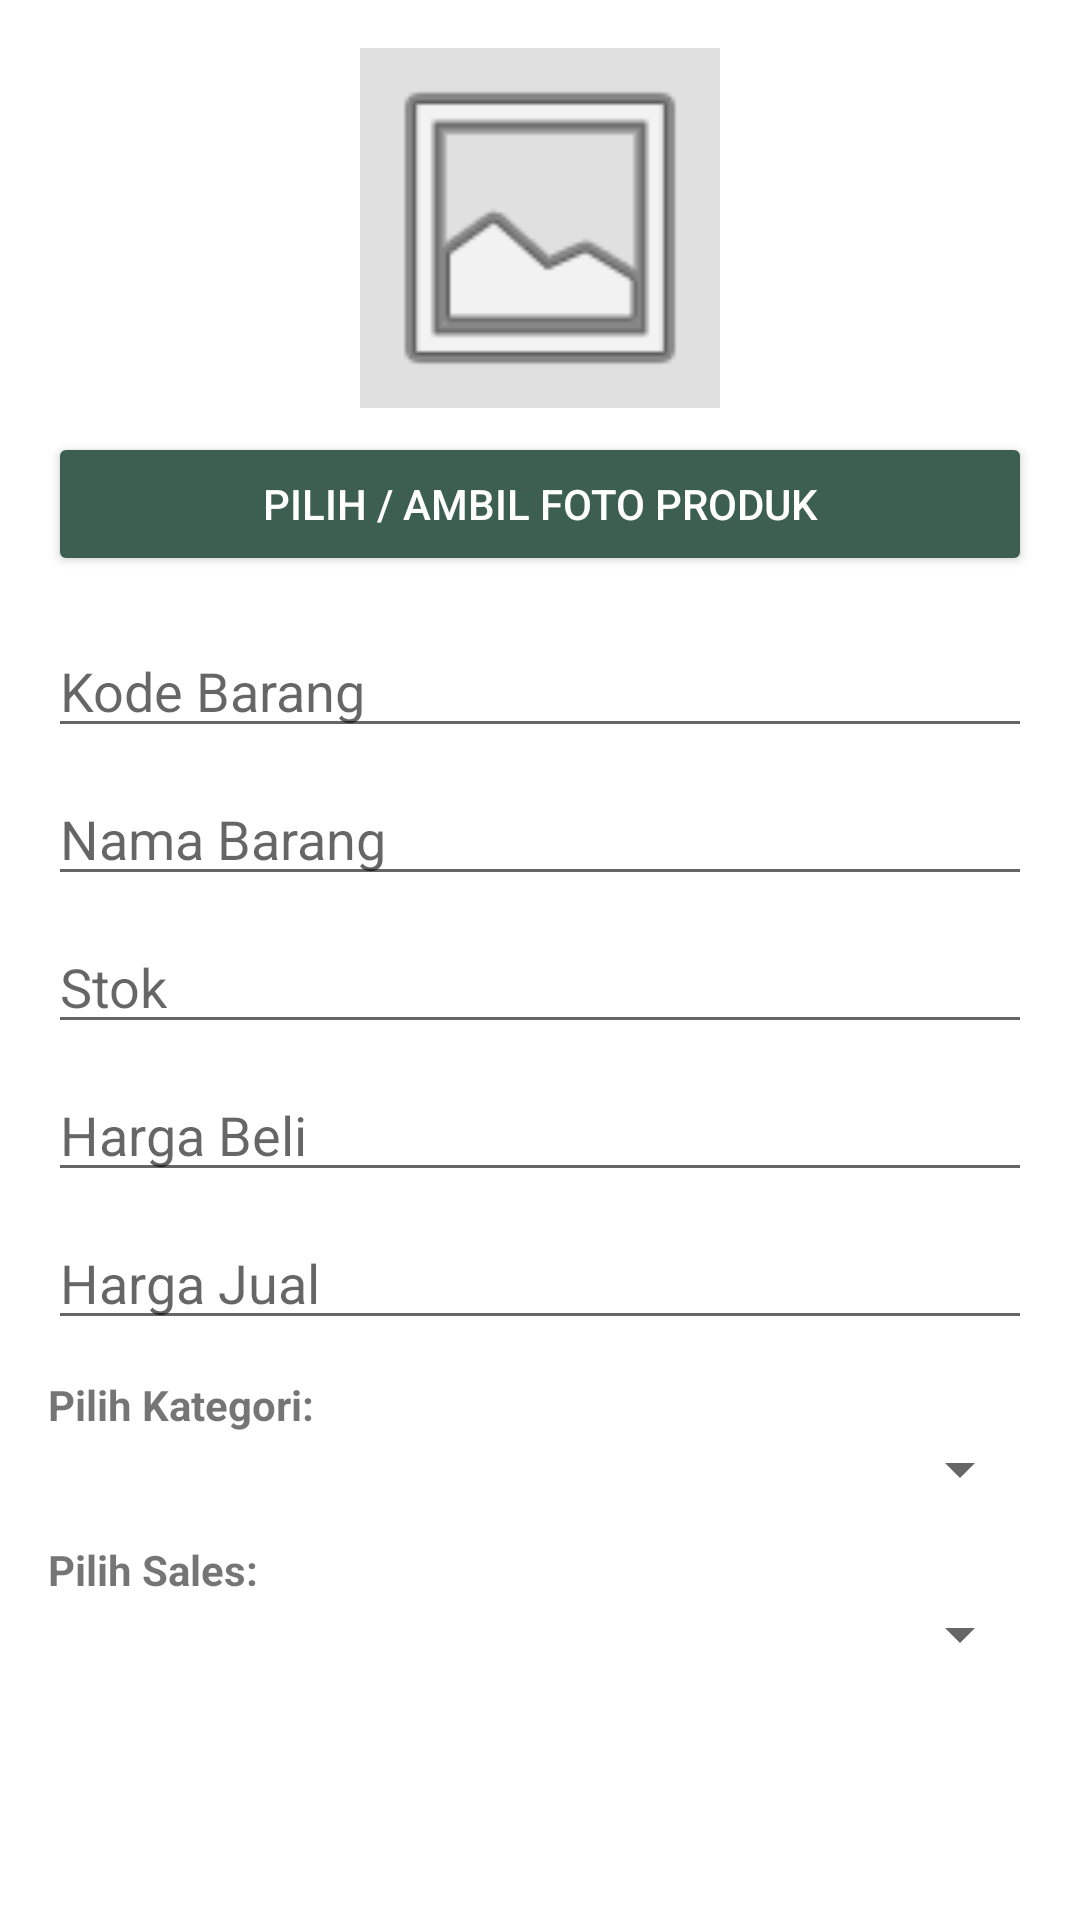

Produce the Android XML layout that renders to this screen, including the resource entries it uses.
<!-- AndroidManifest.xml: application theme Theme.SIPTA -->
<!-- res/layout/layout_dialog_barang.xml -->
<?xml version="1.0" encoding="utf-8"?>
<ScrollView xmlns:android="http://schemas.android.com/apk/res/android"
    android:layout_width="match_parent"
    android:layout_height="wrap_content"
    android:padding="16dp">

    <LinearLayout
        android:layout_width="match_parent"
        android:layout_height="wrap_content"
        android:orientation="vertical">

        <ImageView
            android:id="@+id/imgPreviewDialog"
            android:layout_width="120dp"
            android:layout_height="120dp"
            android:layout_gravity="center"
            android:scaleType="centerCrop"
            android:layout_marginBottom="8dp"
            android:src="@android:drawable/ic_menu_gallery"
            android:background="#E0E0E0"/>

        <Button
            android:id="@+id/btnAmbilFoto"
            android:layout_width="match_parent"
            android:layout_height="wrap_content"
            android:layout_marginBottom="16dp"
            android:text="PILIH / AMBIL FOTO PRODUK"
            android:backgroundTint="#3D5F52"
            android:textColor="#FFF"/>

        <EditText
            android:id="@+id/etKode"
            android:layout_width="match_parent"
            android:layout_height="wrap_content"
            android:hint="Kode Barang"
            android:layout_marginBottom="8dp" />

        <EditText
            android:id="@+id/etNama"
            android:layout_width="match_parent"
            android:layout_height="wrap_content"
            android:hint="Nama Barang"
            android:layout_marginBottom="8dp" />

        <EditText
            android:id="@+id/etStok"
            android:layout_width="match_parent"
            android:layout_height="wrap_content"
            android:hint="Stok"
            android:inputType="number"
            android:layout_marginBottom="8dp" />

        <EditText
            android:id="@+id/etHargaBeli"
            android:layout_width="match_parent"
            android:layout_height="wrap_content"
            android:hint="Harga Beli"
            android:inputType="number"
            android:layout_marginBottom="8dp" />

        <EditText
            android:id="@+id/etHargaJual"
            android:layout_width="match_parent"
            android:layout_height="wrap_content"
            android:hint="Harga Jual"
            android:inputType="number"
            android:layout_marginBottom="12dp" />

        <TextView
            android:layout_width="wrap_content"
            android:layout_height="wrap_content"
            android:text="Pilih Kategori:"
            android:textStyle="bold" />
        <Spinner
            android:id="@+id/spKategori"
            android:layout_width="match_parent"
            android:layout_height="wrap_content"
            android:layout_marginBottom="12dp" />

        <TextView
            android:layout_width="wrap_content"
            android:layout_height="wrap_content"
            android:text="Pilih Sales:"
            android:textStyle="bold" />
        <Spinner
            android:id="@+id/spSales"
            android:layout_width="match_parent"
            android:layout_height="wrap_content"
            android:layout_marginBottom="8dp" />

    </LinearLayout>
</ScrollView>
<!-- resources referenced by this layout -->
<resources>
  <style name="Theme.SIPTA" parent="Theme.MaterialComponents.DayNight.DarkActionBar">
          <item name="colorPrimary">@color/sipta_green_dark</item>
  
          <item name="colorPrimaryVariant">@color/sipta_green_dark</item>
          <item name="colorOnPrimary">@color/white</item>
  
          <item name="colorSecondary">@color/sipta_green_light</item>
          <item name="colorSecondaryVariant">@color/sipta_green_dark</item>
          <item name="colorOnSecondary">@color/black</item>
  
          <item name="android:statusBarColor">?attr/colorPrimaryVariant</item>
      </style>
  <color name="sipta_green_dark">#3D5F52</color>
  <color name="white">#FFFFFFFF</color>
  <color name="sipta_green_light">#507A69</color>
  <color name="black">#FF000000</color>
</resources>
